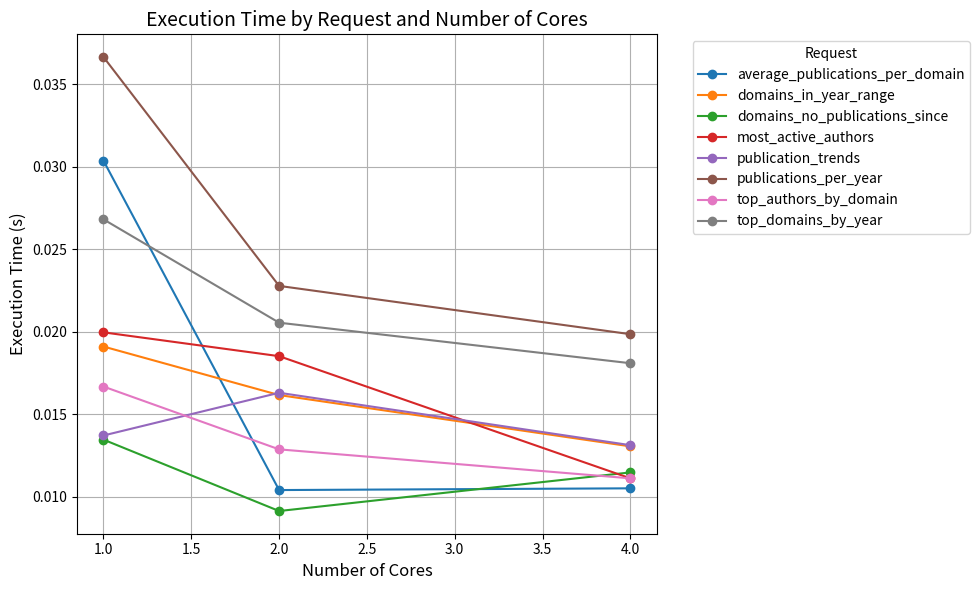

The script that saved this image:
import matplotlib.pyplot as plt
import pandas as pd

# Data
data = {
    "Nombre de Cœurs": [1, 1, 1, 1, 1, 1, 1, 1, 2, 2, 2, 2, 2, 2, 2, 2, 4, 4, 4, 4, 4, 4, 4, 4],
    "Requête": [
        "publications_per_year", "top_domains_by_year", "domains_no_publications_since", 
        "average_publications_per_domain", "most_active_authors", "domains_in_year_range", 
        "top_authors_by_domain", "publication_trends",
        "publications_per_year", "top_domains_by_year", "domains_no_publications_since", 
        "average_publications_per_domain", "most_active_authors", "domains_in_year_range", 
        "top_authors_by_domain", "publication_trends",
        "publications_per_year", "top_domains_by_year", "domains_no_publications_since", 
        "average_publications_per_domain", "most_active_authors", "domains_in_year_range", 
        "top_authors_by_domain", "publication_trends"
    ],
    "Temps d'Exécution (s)": [
        0.03664350509643555, 0.026810169219970703, 0.01346588134765625, 0.030362367630004883, 0.019965648651123047, 0.01910567283630371, 0.016681432723999023, 0.013717889785766602, 0.022779226303100586, 0.02055048942565918, 0.009142160415649414, 0.010412216186523438, 0.01852273941040039, 0.01616668701171875, 0.012877225875854492, 0.016306161880493164, 0.01985454559326172, 0.018095970153808594, 0.011481523513793945, 0.010516881942749023, 0.011121511459350586, 0.013059377670288086, 0.011122465133666992, 0.013131380081176758
    ]
}

# Create DataFrame
df = pd.DataFrame(data)

# Pivot the data for easier plotting
pivoted = df.pivot(index="Requête", columns="Nombre de Cœurs", values="Temps d'Exécution (s)")

# Plot
plt.figure(figsize=(10, 6))
for request in pivoted.index:
    plt.plot(pivoted.columns, pivoted.loc[request], marker='o', label=request)

# Add titles and labels
plt.title("Execution Time by Request and Number of Cores", fontsize=14)
plt.xlabel("Number of Cores", fontsize=12)
plt.ylabel("Execution Time (s)", fontsize=12)
plt.legend(title="Request", bbox_to_anchor=(1.05, 1), loc='upper left')
plt.grid(True)
plt.tight_layout()

# Save the plot as an image
plt.savefig("execution_time_plot.png", dpi=300)
plt.close()  # Close the plot to avoid showing it if running in a script
